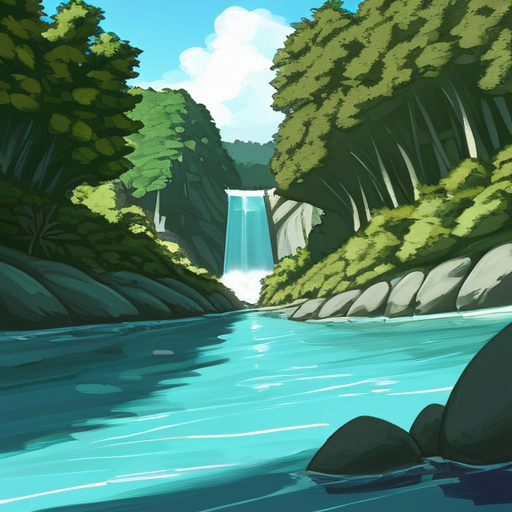
Generation parameters embedded in this image by AUTOMATIC1111 Stable Diffusion web UI or a fork of it (Forge, ...) (PNG 'parameters' text chunk):
romantic landscape at dusk rolling hills and wildflowers with a winding river crossed by a rustic wood bridge and distant mountains with waterfalls under dramatic clouds and sunrays,  {pink|red|black|blue|green|yellow|orange|purple|brown|white|grey|teal|navy|maroon|turquoise|lime|olive|cyan|magenta|ivory|silver|gold|beige|coral|peach|indigo|violet|charcoal|tan|aqua|lavender|mustard|burgundy} sky
Negative prompt: nsfw, lowres, bad anatomy, bad hands, text, error, missing fingers, extra digit, fewer digits, cropped, worst quality, low quality, normal quality, jpeg artifacts, signature, watermark, username, blurry, artist name

Steps: 40, Sampler: DPM++ 2M Karras, CFG scale: 7, Seed: 3159424394, Size: 512x512, Model hash: 498d2165cf, Model: tPonynai3_v30, Version: 1.8.0-RC